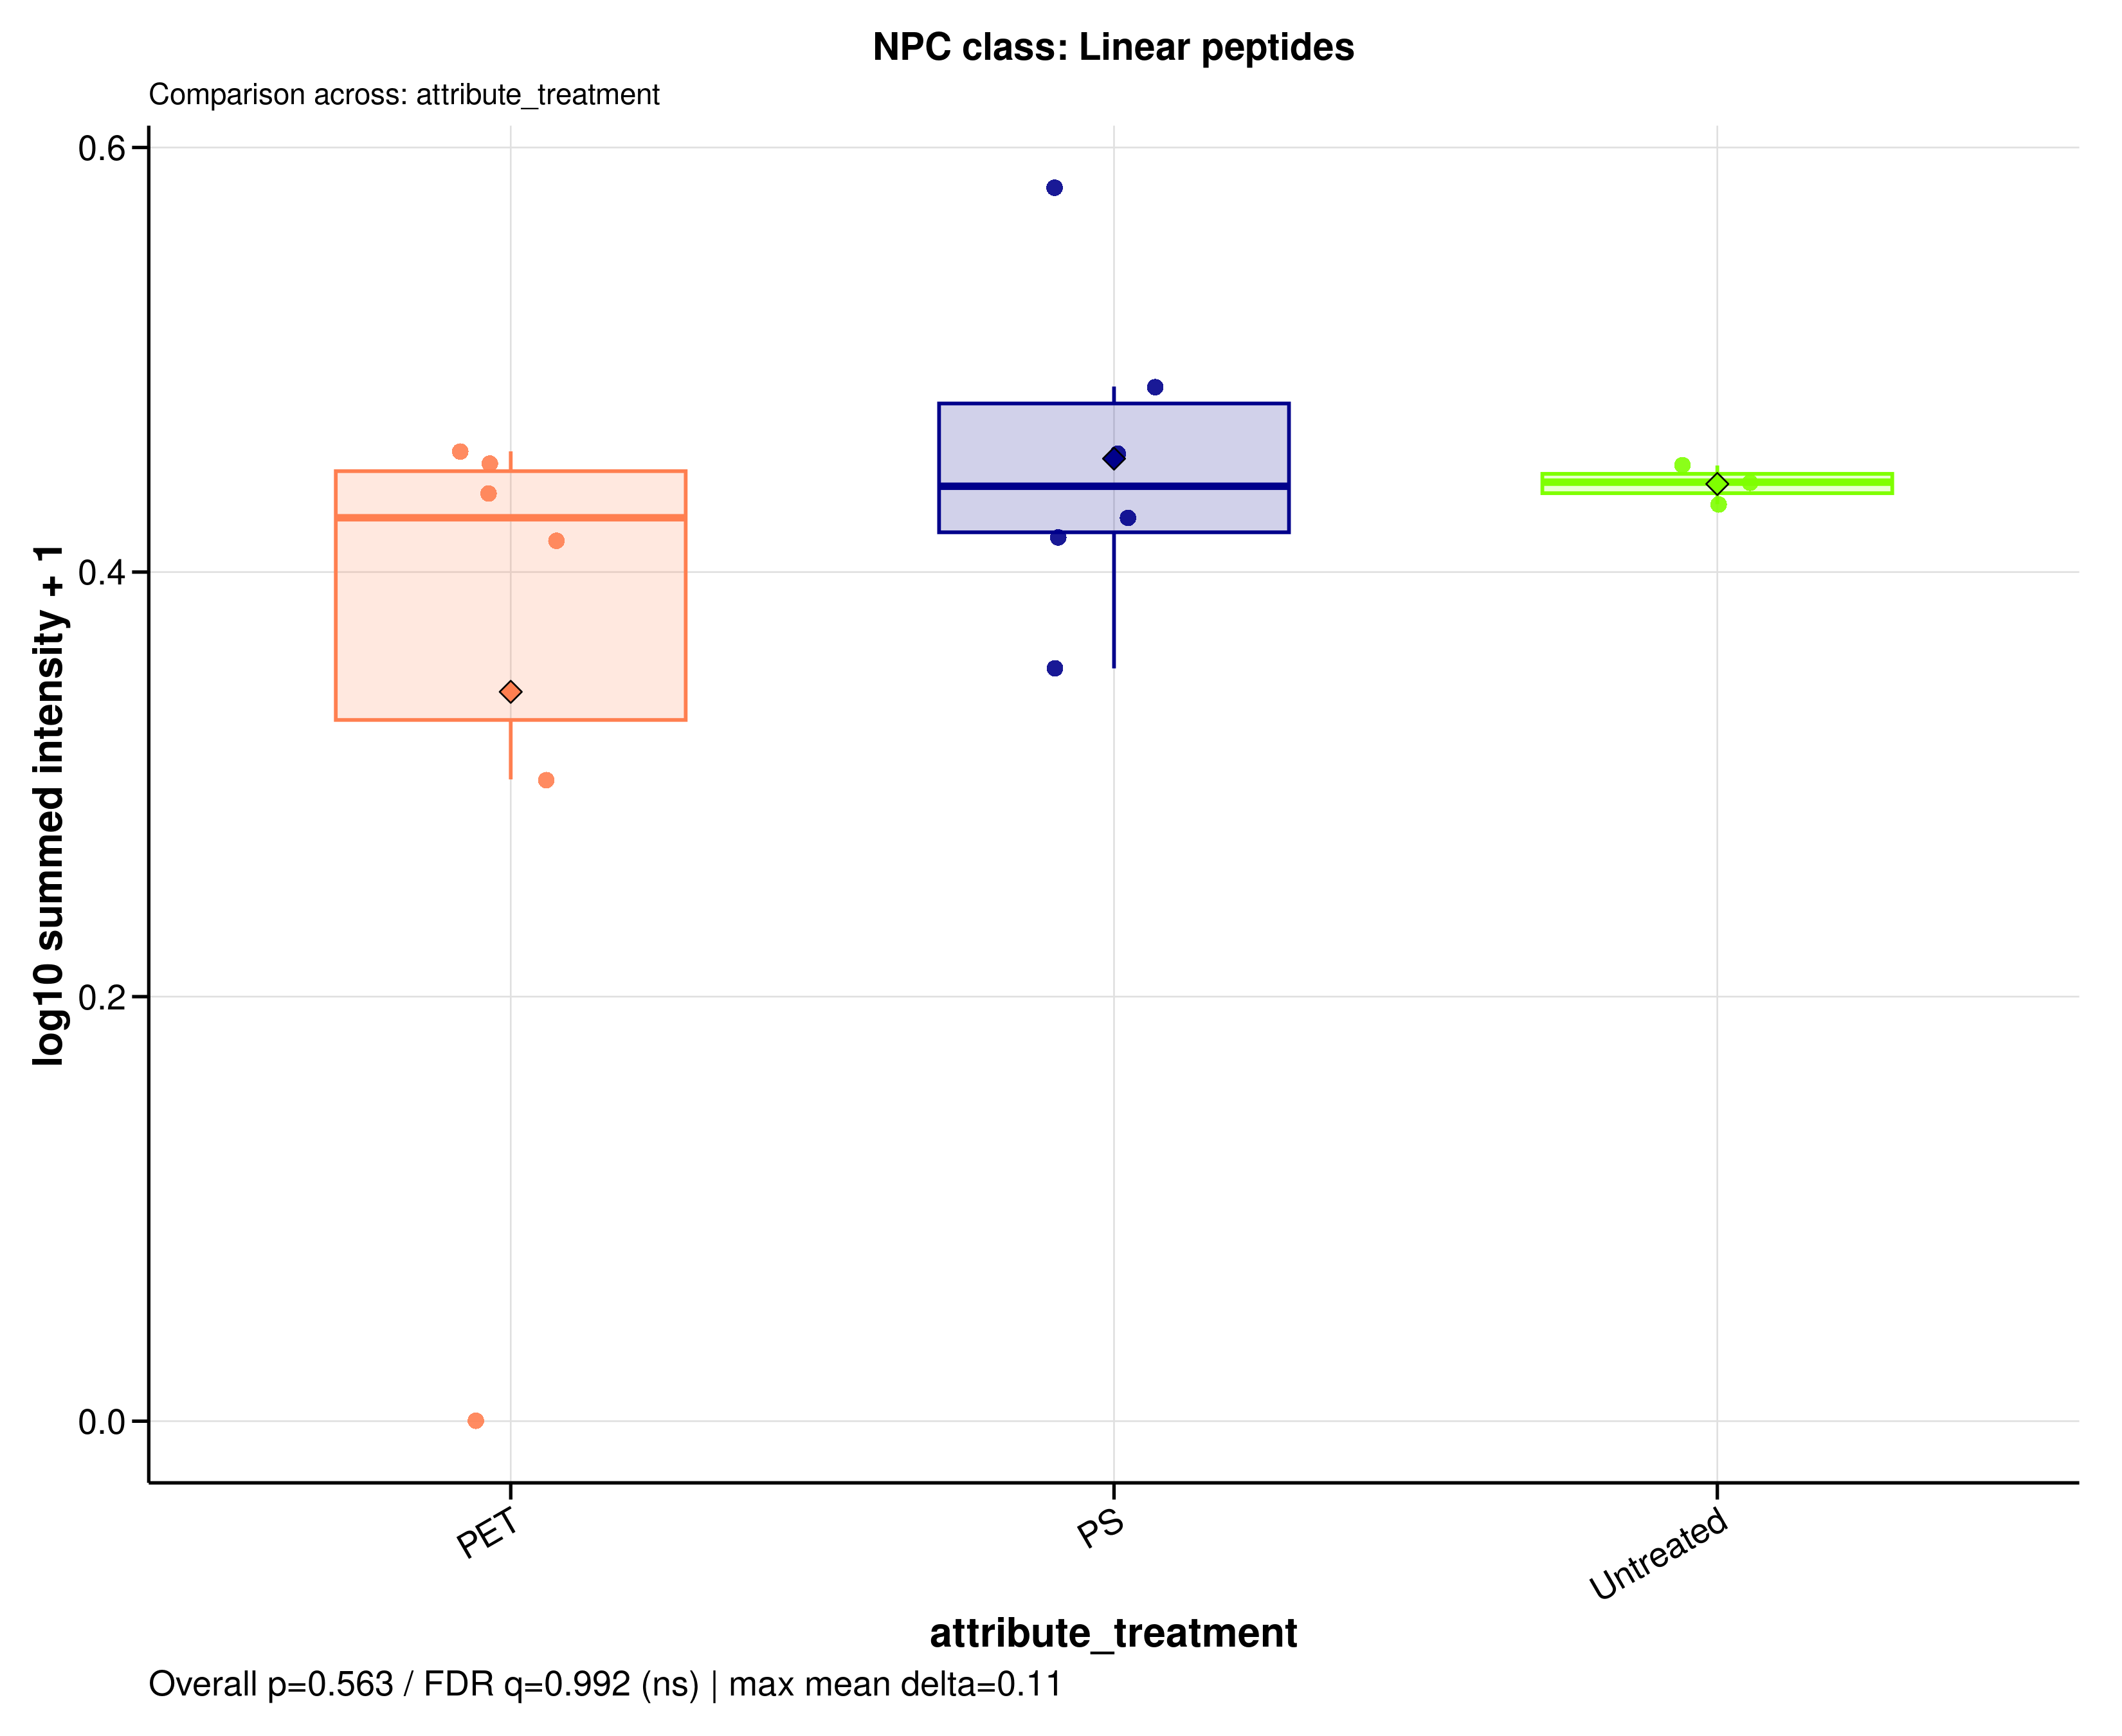

The table this chart was drawn from, first rows:
sample_id	group	data_source	npc_level	npc_term	npc_label	npc_plot_label	npc_pathway	npc_superclass	npc_class	n_features	summed_intensity	plot_intensity	npc_overall_test	npc_overall_p_value	npc_overall_q_value	npc_overall_significance	npc_max_mean_difference	npc_max_median_difference
MDM_160526_PET05	PET	filtered	class	Linear peptides	NPC class: Linear peptides	Linear peptides	Amino acids and Peptides	Oligopeptides	Linear peptides	3	1.596	0.4144	kruskal_wallis	0.5627	0.9917	ns	0.1099	0.01676
MDM_160526_PET100	PET	filtered	class	Linear peptides	NPC class: Linear peptides	Linear peptides	Amino acids and Peptides	Oligopeptides	Linear peptides	3	1.863	0.4569	kruskal_wallis	0.5627	0.9917	ns	0.1099	0.01676
MDM_160526_PS05	PS	filtered	class	Linear peptides	NPC class: Linear peptides	Linear peptides	Amino acids and Peptides	Oligopeptides	Linear peptides	3	1.663	0.4253	kruskal_wallis	0.5627	0.9917	ns	0.1099	0.01676
MDM_160526_PS100	PS	filtered	class	Linear peptides	NPC class: Linear peptides	Linear peptides	Amino acids and Peptides	Oligopeptides	Linear peptides	3	1.263	0.3546	kruskal_wallis	0.5627	0.9917	ns	0.1099	0.01676
MDM_160526_untreated	Untreated	filtered	class	Linear peptides	NPC class: Linear peptides	Linear peptides	Amino acids and Peptides	Oligopeptides	Linear peptides	3	1.82	0.4502	kruskal_wallis	0.5627	0.9917	ns	0.1099	0.01676
MDM_A_190626_PET05	PET	filtered	class	Linear peptides	NPC class: Linear peptides	Linear peptides	Amino acids and Peptides	Oligopeptides	Linear peptides	3	0	0	kruskal_wallis	0.5627	0.9917	ns	0.1099	0.01676
MDM_A_190626_PET100	PET	filtered	class	Linear peptides	NPC class: Linear peptides	Linear peptides	Amino acids and Peptides	Oligopeptides	Linear peptides	3	1.006	0.3023	kruskal_wallis	0.5627	0.9917	ns	0.1099	0.01676
MDM_A_190626_PS05	PS	filtered	class	Linear peptides	NPC class: Linear peptides	Linear peptides	Amino acids and Peptides	Oligopeptides	Linear peptides	3	1.854	0.4555	kruskal_wallis	0.5627	0.9917	ns	0.1099	0.01676
MDM_A_190626_PS100	PS	filtered	class	Linear peptides	NPC class: Linear peptides	Linear peptides	Amino acids and Peptides	Oligopeptides	Linear peptides	3	1.609	0.4165	kruskal_wallis	0.5627	0.9917	ns	0.1099	0.01676
MDM_A_190626_untreated	Untreated	filtered	class	Linear peptides	NPC class: Linear peptides	Linear peptides	Amino acids and Peptides	Oligopeptides	Linear peptides	3	1.704	0.432	kruskal_wallis	0.5627	0.9917	ns	0.1099	0.01676
MDM_B_120626_PS05	PS	filtered	class	Linear peptides	NPC class: Linear peptides	Linear peptides	Amino acids and Peptides	Oligopeptides	Linear peptides	3	2.072	0.4874	kruskal_wallis	0.5627	0.9917	ns	0.1099	0.01676
MDM_B_190626_PET05	PET	filtered	class	Linear peptides	NPC class: Linear peptides	Linear peptides	Amino acids and Peptides	Oligopeptides	Linear peptides	3	1.734	0.4368	kruskal_wallis	0.5627	0.9917	ns	0.1099	0.01676
MDM_B_190626_PET100	PET	filtered	class	Linear peptides	NPC class: Linear peptides	Linear peptides	Amino acids and Peptides	Oligopeptides	Linear peptides	3	1.826	0.4511	kruskal_wallis	0.5627	0.9917	ns	0.1099	0.01676
MDM_B_190626_PS100	PS	filtered	class	Linear peptides	NPC class: Linear peptides	Linear peptides	Amino acids and Peptides	Oligopeptides	Linear peptides	3	2.813	0.5812	kruskal_wallis	0.5627	0.9917	ns	0.1099	0.01676
MDM_B_190626_untreated	Untreated	filtered	class	Linear peptides	NPC class: Linear peptides	Linear peptides	Amino acids and Peptides	Oligopeptides	Linear peptides	3	1.769	0.4423	kruskal_wallis	0.5627	0.9917	ns	0.1099	0.01676
